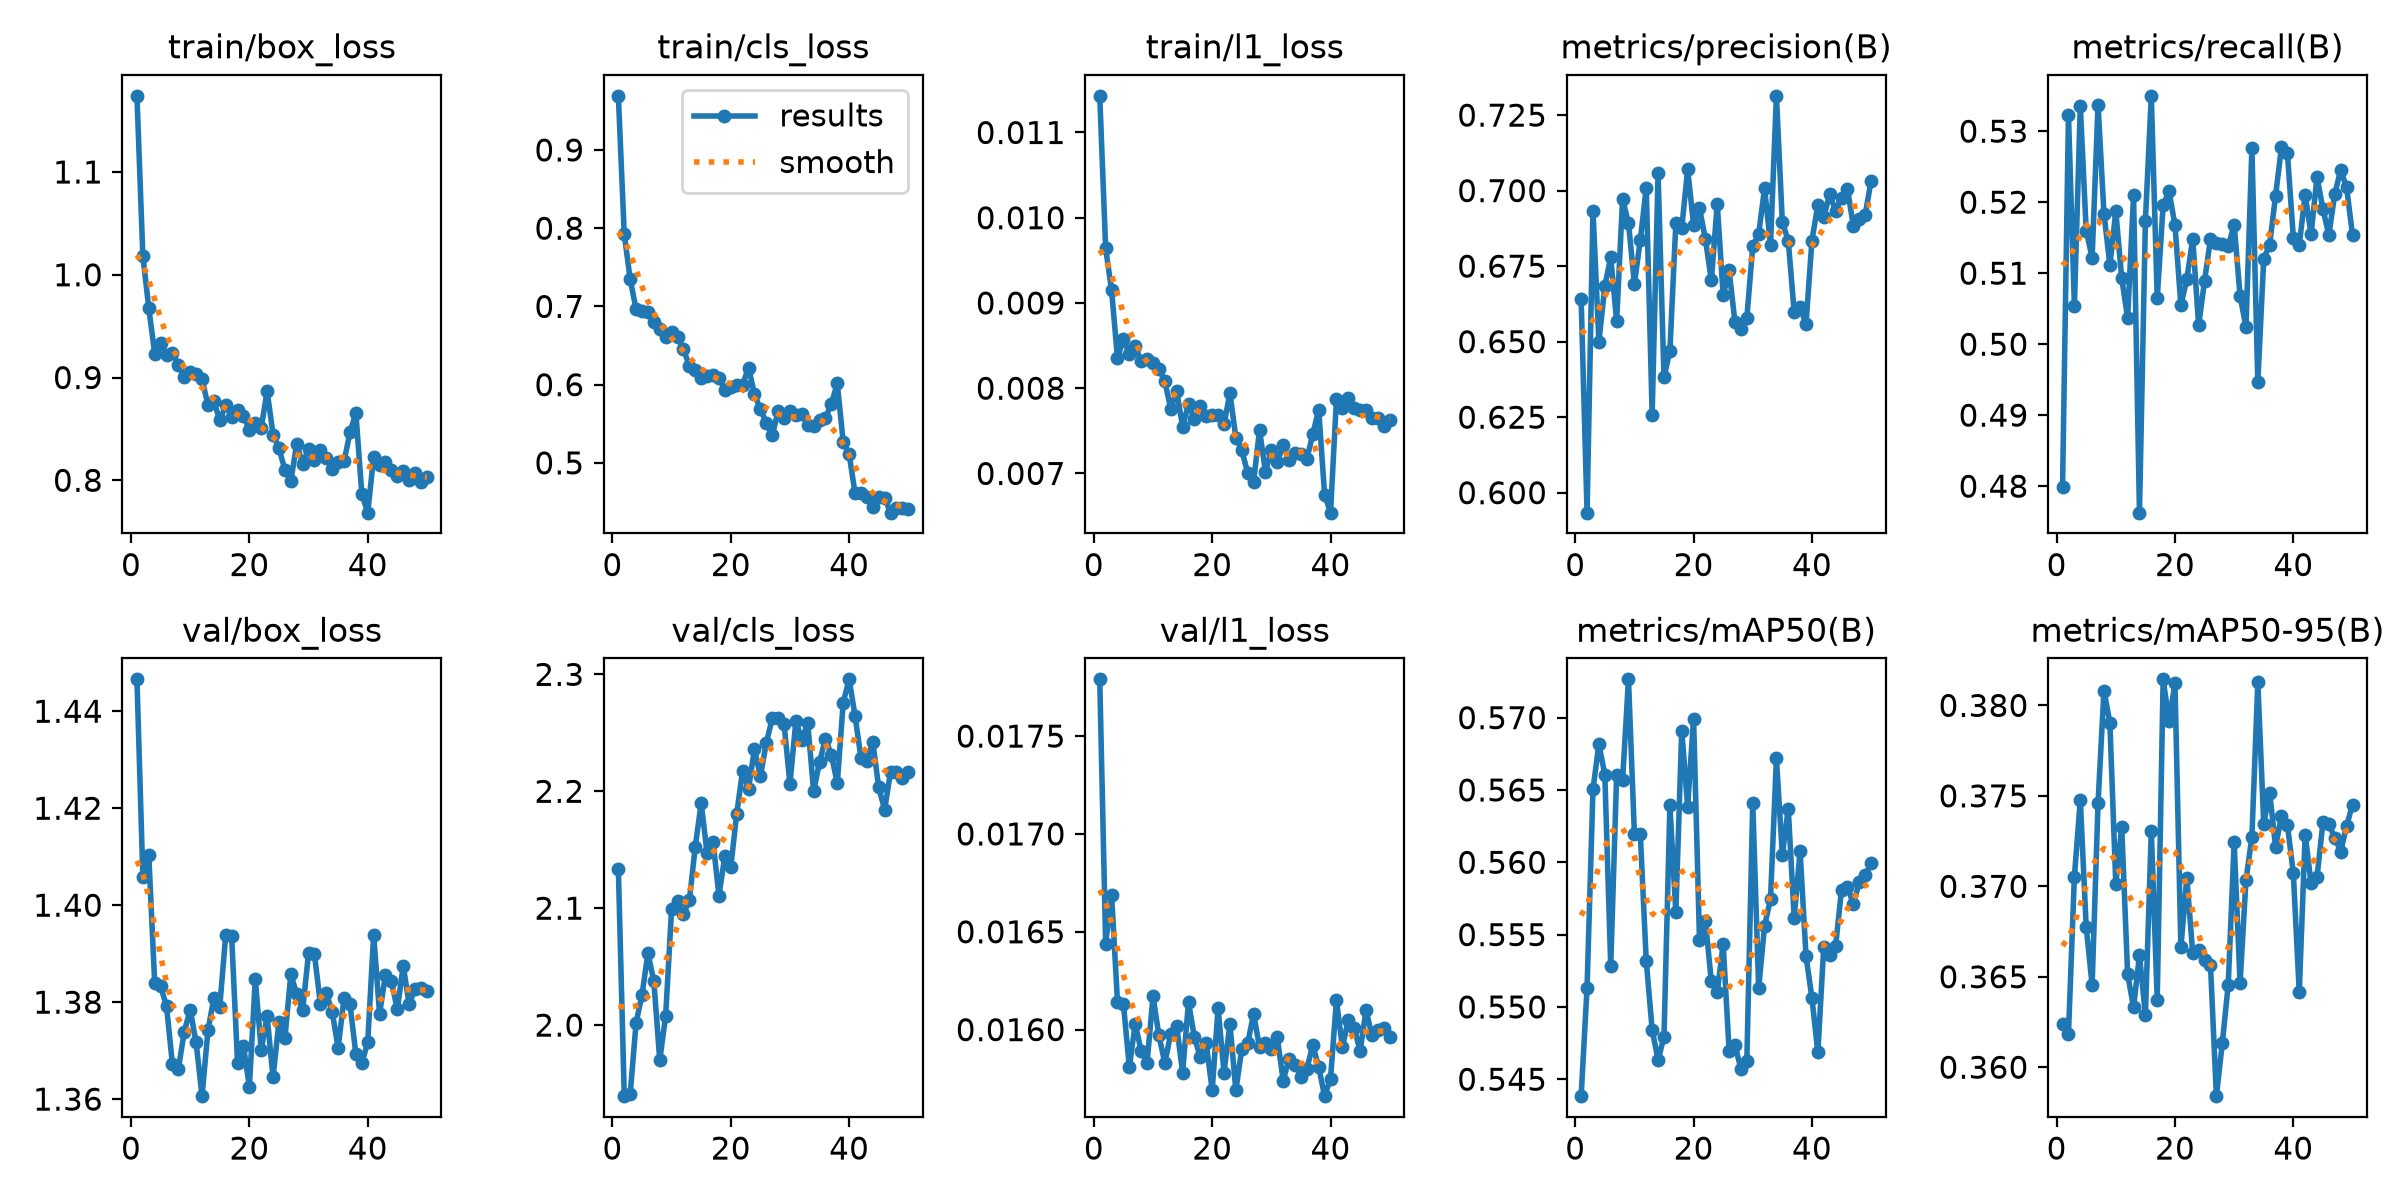

Source data for this figure (header and first rows):
epoch, time, train/box_loss, train/cls_loss, train/l1_loss, metrics/precision(B), metrics/recall(B), metrics/mAP50(B), metrics/mAP50-95(B), val/box_loss, val/cls_loss, val/l1_loss, lr/pg0, lr/pg1, lr/pg2
1, 2444, 1.174, 0.9692, 0.01143, 0.6641, 0.4799, 0.5438, 0.3624, 1.447, 2.134, 0.01779, 3.32791e-05, 3.32791e-05, 0.06675
2, 4936, 1.018, 0.7924, 0.00964, 0.5934, 0.5323, 0.5513, 0.3618, 1.406, 1.939, 0.01644, 6.52935e-05, 6.52935e-05, 0.03345
3, 7480, 0.9677, 0.7348, 0.00915, 0.6934, 0.5054, 0.565, 0.3705, 1.41, 1.941, 0.01669, 9.59879e-05, 9.59879e-05, 0.0001502
4, 9991, 0.9234, 0.6963, 0.00835, 0.6499, 0.5336, 0.5682, 0.3748, 1.384, 2.002, 0.01614, 9.406e-05, 9.406e-05, 9.406e-05
5, 12324, 0.9336, 0.6945, 0.00858, 0.6684, 0.516, 0.5661, 0.3677, 1.383, 2.026, 0.01613, 9.208e-05, 9.208e-05, 9.208e-05
6, 13575, 0.9221, 0.6934, 0.0084, 0.678, 0.5122, 0.5528, 0.3645, 1.379, 2.062, 0.01581, 9.01e-05, 9.01e-05, 9.01e-05
7, 14797, 0.9241, 0.6796, 0.00849, 0.6568, 0.5337, 0.566, 0.3746, 1.367, 2.037, 0.01603, 8.812e-05, 8.812e-05, 8.812e-05
8, 41698, 0.9124, 0.6716, 0.00832, 0.6972, 0.5184, 0.5657, 0.3808, 1.366, 1.97, 0.01589, 8.614e-05, 8.614e-05, 8.614e-05
9, 43230, 0.9009, 0.6615, 0.00834, 0.6892, 0.5112, 0.5726, 0.379, 1.374, 2.008, 0.01583, 8.416e-05, 8.416e-05, 8.416e-05
10, 44563, 0.9057, 0.6678, 0.00829, 0.6692, 0.5187, 0.5619, 0.3701, 1.378, 2.1, 0.01617, 8.218e-05, 8.218e-05, 8.218e-05
11, 84013, 0.9032, 0.6613, 0.00823, 0.6837, 0.5093, 0.5619, 0.3733, 1.372, 2.106, 0.01597, 8.02e-05, 8.02e-05, 8.02e-05
12, 2421, 0.8982, 0.6458, 0.00808, 0.7009, 0.5037, 0.5532, 0.3651, 1.361, 2.095, 0.01583, 7.822e-05, 7.822e-05, 7.822e-05
13, 4530, 0.8732, 0.6237, 0.00776, 0.6259, 0.521, 0.5484, 0.3633, 1.374, 2.107, 0.01598, 7.624e-05, 7.624e-05, 7.624e-05
14, 6651, 0.8769, 0.6186, 0.00797, 0.7058, 0.4763, 0.5463, 0.3662, 1.381, 2.153, 0.01602, 7.426e-05, 7.426e-05, 7.426e-05
15, 8626, 0.8583, 0.6091, 0.00755, 0.6382, 0.5174, 0.5479, 0.3629, 1.379, 2.19, 0.01578, 7.228e-05, 7.228e-05, 7.228e-05
16, 10636, 0.8728, 0.6108, 0.00781, 0.647, 0.535, 0.5639, 0.3731, 1.394, 2.147, 0.01614, 7.03e-05, 7.03e-05, 7.03e-05
17, 12791, 0.862, 0.6121, 0.00764, 0.6891, 0.5065, 0.5565, 0.3637, 1.394, 2.157, 0.01596, 6.832e-05, 6.832e-05, 6.832e-05
18, 14823, 0.8686, 0.609, 0.00779, 0.6876, 0.5196, 0.5691, 0.3814, 1.367, 2.111, 0.01586, 6.634e-05, 6.634e-05, 6.634e-05
19, 16141, 0.8628, 0.5931, 0.00767, 0.707, 0.5215, 0.5638, 0.3791, 1.371, 2.145, 0.01593, 6.436e-05, 6.436e-05, 6.436e-05
20, 17536, 0.8491, 0.5971, 0.00769, 0.6887, 0.5168, 0.5699, 0.3812, 1.363, 2.135, 0.01569, 6.238e-05, 6.238e-05, 6.238e-05
21, 36726, 0.8554, 0.5993, 0.00768, 0.6942, 0.5055, 0.5546, 0.3666, 1.385, 2.181, 0.01611, 6.04e-05, 6.04e-05, 6.04e-05
22, 38445, 0.851, 0.6, 0.00758, 0.6839, 0.5091, 0.556, 0.3705, 1.37, 2.218, 0.01578, 5.842e-05, 5.842e-05, 5.842e-05
23, 40026, 0.8869, 0.6219, 0.00794, 0.6703, 0.5149, 0.5518, 0.3663, 1.377, 2.202, 0.01603, 5.644e-05, 5.644e-05, 5.644e-05
24, 1689, 0.8446, 0.588, 0.00742, 0.6956, 0.5027, 0.551, 0.3665, 1.365, 2.236, 0.01569, 5.446e-05, 5.446e-05, 5.446e-05
25, 8362, 0.8312, 0.5687, 0.00727, 0.6654, 0.5089, 0.5543, 0.3659, 1.376, 2.213, 0.0159, 5.248e-05, 5.248e-05, 5.248e-05
26, 1734, 0.8102, 0.5516, 0.00701, 0.6736, 0.5148, 0.547, 0.3656, 1.373, 2.241, 0.01593, 5.05e-05, 5.05e-05, 5.05e-05
27, 3597, 0.799, 0.5351, 0.0069, 0.6564, 0.5142, 0.5474, 0.3584, 1.386, 2.262, 0.01608, 4.852e-05, 4.852e-05, 4.852e-05
28, 5713, 0.8355, 0.5662, 0.00751, 0.6541, 0.5141, 0.5457, 0.3613, 1.382, 2.263, 0.01591, 4.654e-05, 4.654e-05, 4.654e-05
29, 7853, 0.8159, 0.5574, 0.00702, 0.6579, 0.5138, 0.5463, 0.3646, 1.378, 2.258, 0.01593, 4.456e-05, 4.456e-05, 4.456e-05
30, 9460, 0.8306, 0.5662, 0.00727, 0.6816, 0.5168, 0.5641, 0.3724, 1.39, 2.206, 0.0159, 4.258e-05, 4.258e-05, 4.258e-05
31, 10655, 0.8199, 0.5618, 0.00713, 0.6856, 0.5068, 0.5513, 0.3647, 1.39, 2.26, 0.01596, 4.06e-05, 4.06e-05, 4.06e-05
32, 11847, 0.8292, 0.563, 0.00733, 0.7008, 0.5024, 0.5556, 0.3703, 1.38, 2.244, 0.01574, 3.862e-05, 3.862e-05, 3.862e-05
33, 13051, 0.8222, 0.5483, 0.00716, 0.682, 0.5276, 0.5575, 0.3727, 1.382, 2.258, 0.01585, 3.664e-05, 3.664e-05, 3.664e-05
34, 14247, 0.8113, 0.5478, 0.00724, 0.7314, 0.4947, 0.5672, 0.3813, 1.378, 2.2, 0.01582, 3.466e-05, 3.466e-05, 3.466e-05
35, 34635, 0.8177, 0.5551, 0.00723, 0.6895, 0.512, 0.5605, 0.3735, 1.371, 2.225, 0.01576, 3.268e-05, 3.268e-05, 3.268e-05
36, 36856, 0.8184, 0.5575, 0.00717, 0.6834, 0.514, 0.5637, 0.3752, 1.381, 2.245, 0.0158, 3.07e-05, 3.07e-05, 3.07e-05
37, 39040, 0.8466, 0.5755, 0.00746, 0.6598, 0.5209, 0.5562, 0.3722, 1.38, 2.231, 0.01592, 2.872e-05, 2.872e-05, 2.872e-05
38, 41242, 0.8655, 0.6016, 0.00775, 0.6613, 0.5278, 0.5608, 0.3739, 1.369, 2.207, 0.01581, 2.674e-05, 2.674e-05, 2.674e-05
39, 1500, 0.7869, 0.5264, 0.00675, 0.6559, 0.527, 0.5535, 0.3734, 1.367, 2.276, 0.01566, 2.476e-05, 2.476e-05, 2.476e-05
40, 1755, 0.7685, 0.5111, 0.00654, 0.6835, 0.515, 0.5506, 0.3707, 1.372, 2.296, 0.01575, 2.278e-05, 2.278e-05, 2.278e-05
41, 2898, 0.8226, 0.4615, 0.00787, 0.6953, 0.514, 0.5468, 0.3641, 1.394, 2.265, 0.01615, 2.08e-05, 2.08e-05, 2.08e-05
42, 6149, 0.8147, 0.4612, 0.00777, 0.6912, 0.5211, 0.5542, 0.3729, 1.378, 2.229, 0.01591, 1.882e-05, 1.882e-05, 1.882e-05
43, 9655, 0.8176, 0.4569, 0.00788, 0.6988, 0.5155, 0.5536, 0.3702, 1.386, 2.226, 0.01605, 1.684e-05, 1.684e-05, 1.684e-05
44, 12901, 0.8096, 0.4434, 0.00777, 0.6933, 0.5235, 0.5542, 0.3705, 1.384, 2.242, 0.01601, 1.486e-05, 1.486e-05, 1.486e-05
45, 14530, 0.804, 0.4561, 0.00774, 0.6977, 0.5191, 0.5581, 0.3735, 1.379, 2.203, 0.01589, 1.288e-05, 1.288e-05, 1.288e-05
46, 16368, 0.8092, 0.4554, 0.00775, 0.7006, 0.5154, 0.5583, 0.3734, 1.388, 2.184, 0.0161, 1.09e-05, 1.09e-05, 1.09e-05
47, 18404, 0.8001, 0.4364, 0.00765, 0.6883, 0.5211, 0.5571, 0.3727, 1.38, 2.217, 0.01597, 8.92e-06, 8.92e-06, 8.92e-06
48, 21972, 0.8066, 0.4428, 0.00765, 0.6907, 0.5245, 0.5586, 0.3719, 1.383, 2.216, 0.016, 6.94e-06, 6.94e-06, 6.94e-06
49, 23992, 0.7981, 0.4428, 0.00756, 0.692, 0.5221, 0.5591, 0.3733, 1.383, 2.211, 0.01601, 4.96e-06, 4.96e-06, 4.96e-06
50, 26992, 0.8028, 0.4416, 0.00763, 0.7032, 0.5154, 0.5599, 0.3745, 1.382, 2.216, 0.01596, 2.98e-06, 2.98e-06, 2.98e-06
